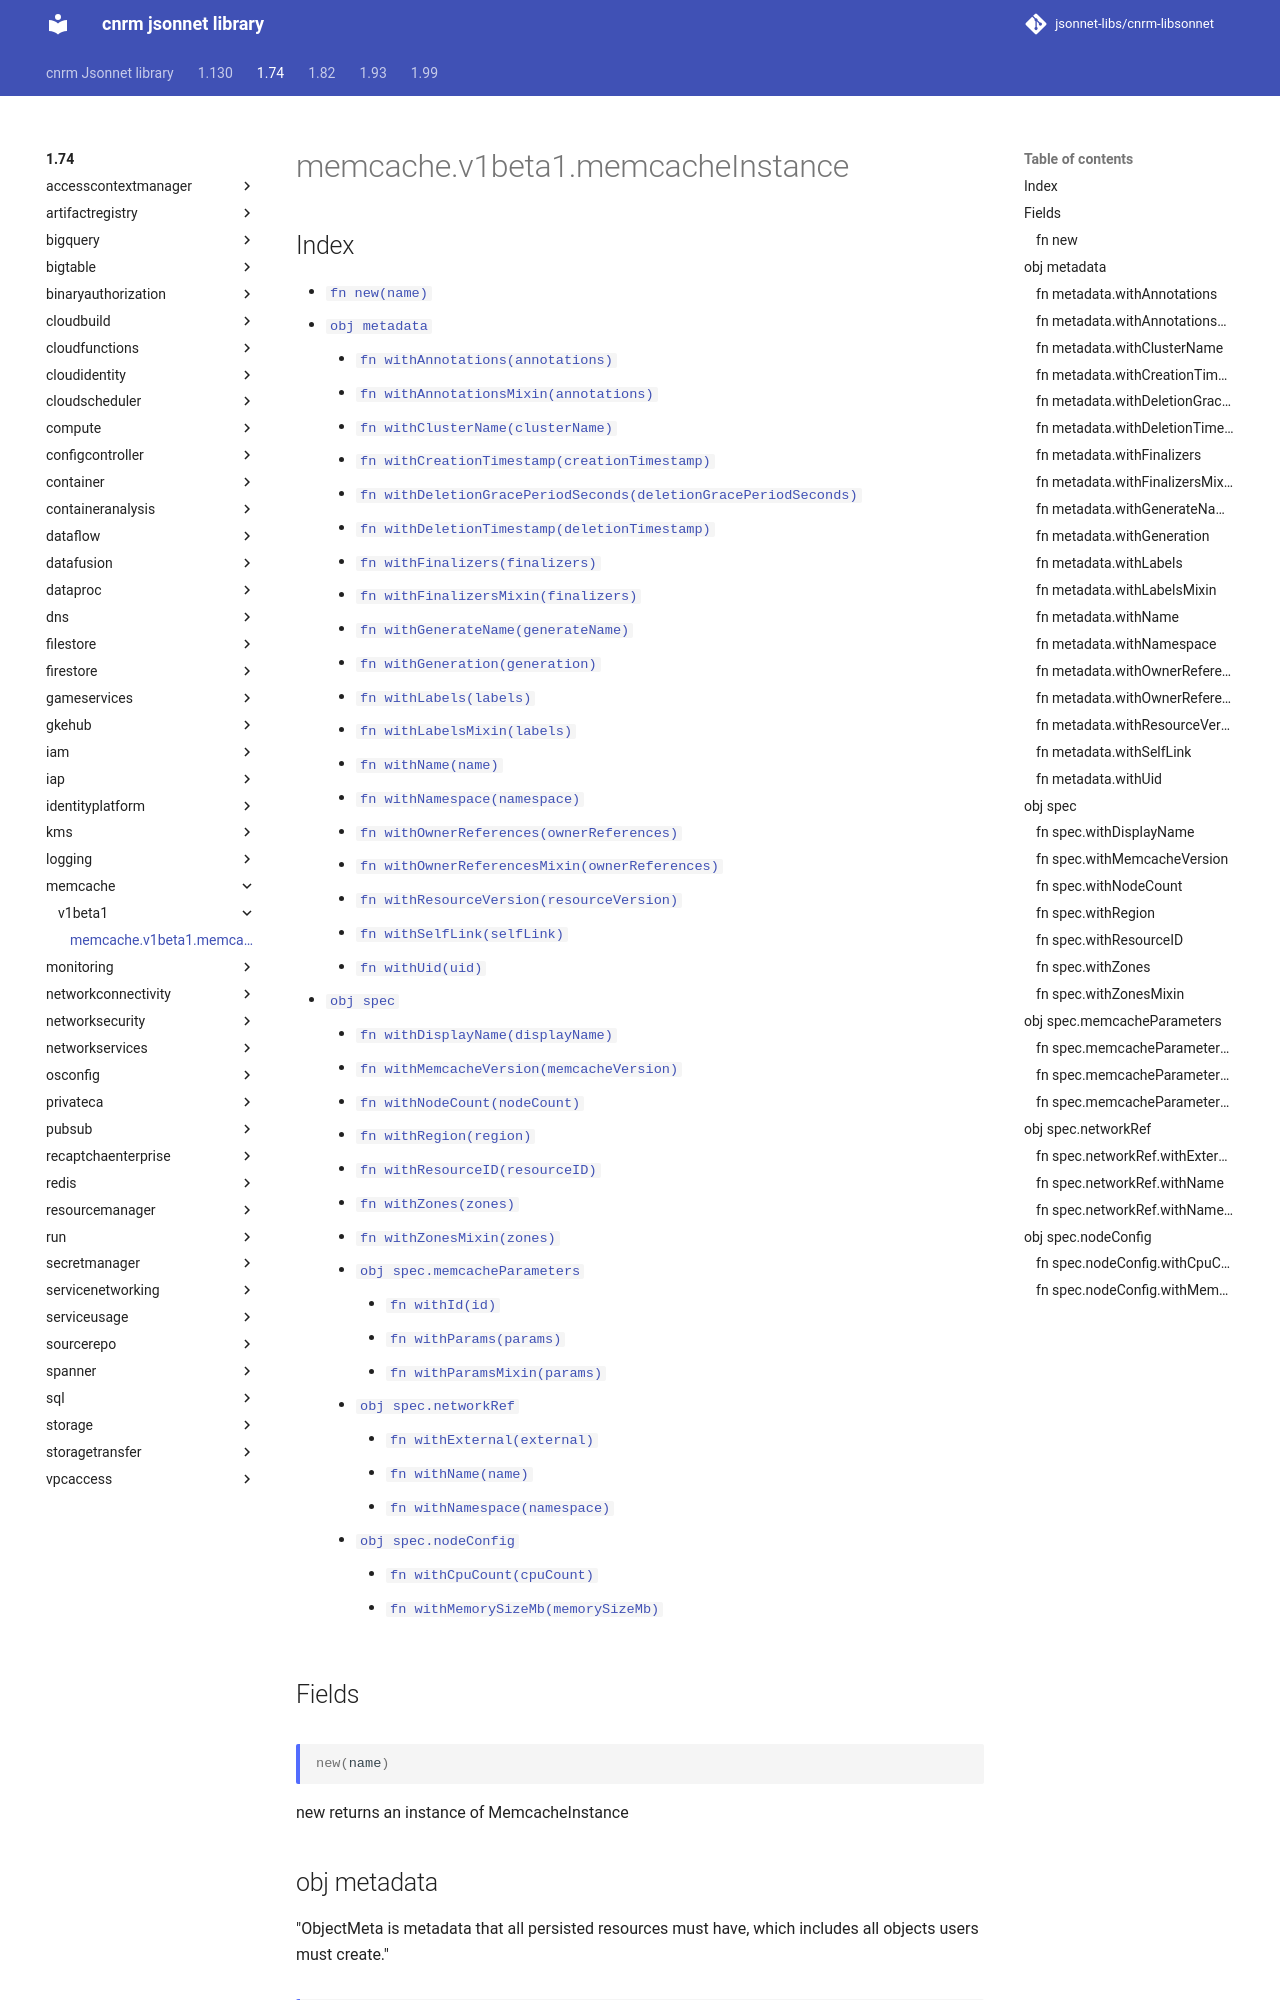

repository: jsonnet-libs/cnrm-libsonnet · page: 1.74/memcache/v1beta1/memcacheInstance/index.html · generator: mkdocs

---
permalink: /1.74/memcache/v1beta1/memcacheInstance/
---

# memcache.v1beta1.memcacheInstance



## Index

* [`fn new(name)`](#fn-new)
* [`obj metadata`](#obj-metadata)
  * [`fn withAnnotations(annotations)`](#fn-metadatawithannotations)
  * [`fn withAnnotationsMixin(annotations)`](#fn-metadatawithannotationsmixin)
  * [`fn withClusterName(clusterName)`](#fn-metadatawithclustername)
  * [`fn withCreationTimestamp(creationTimestamp)`](#fn-metadatawithcreationtimestamp)
  * [`fn withDeletionGracePeriodSeconds(deletionGracePeriodSeconds)`](#fn-metadatawithdeletiongraceperiodseconds)
  * [`fn withDeletionTimestamp(deletionTimestamp)`](#fn-metadatawithdeletiontimestamp)
  * [`fn withFinalizers(finalizers)`](#fn-metadatawithfinalizers)
  * [`fn withFinalizersMixin(finalizers)`](#fn-metadatawithfinalizersmixin)
  * [`fn withGenerateName(generateName)`](#fn-metadatawithgeneratename)
  * [`fn withGeneration(generation)`](#fn-metadatawithgeneration)
  * [`fn withLabels(labels)`](#fn-metadatawithlabels)
  * [`fn withLabelsMixin(labels)`](#fn-metadatawithlabelsmixin)
  * [`fn withName(name)`](#fn-metadatawithname)
  * [`fn withNamespace(namespace)`](#fn-metadatawithnamespace)
  * [`fn withOwnerReferences(ownerReferences)`](#fn-metadatawithownerreferences)
  * [`fn withOwnerReferencesMixin(ownerReferences)`](#fn-metadatawithownerreferencesmixin)
  * [`fn withResourceVersion(resourceVersion)`](#fn-metadatawithresourceversion)
  * [`fn withSelfLink(selfLink)`](#fn-metadatawithselflink)
  * [`fn withUid(uid)`](#fn-metadatawithuid)
* [`obj spec`](#obj-spec)
  * [`fn withDisplayName(displayName)`](#fn-specwithdisplayname)
  * [`fn withMemcacheVersion(memcacheVersion)`](#fn-specwithmemcacheversion)
  * [`fn withNodeCount(nodeCount)`](#fn-specwithnodecount)
  * [`fn withRegion(region)`](#fn-specwithregion)
  * [`fn withResourceID(resourceID)`](#fn-specwithresourceid)
  * [`fn withZones(zones)`](#fn-specwithzones)
  * [`fn withZonesMixin(zones)`](#fn-specwithzonesmixin)
  * [`obj spec.memcacheParameters`](#obj-specmemcacheparameters)
    * [`fn withId(id)`](#fn-specmemcacheparameterswithid)
    * [`fn withParams(params)`](#fn-specmemcacheparameterswithparams)
    * [`fn withParamsMixin(params)`](#fn-specmemcacheparameterswithparamsmixin)
  * [`obj spec.networkRef`](#obj-specnetworkref)
    * [`fn withExternal(external)`](#fn-specnetworkrefwithexternal)
    * [`fn withName(name)`](#fn-specnetworkrefwithname)
    * [`fn withNamespace(namespace)`](#fn-specnetworkrefwithnamespace)
  * [`obj spec.nodeConfig`](#obj-specnodeconfig)
    * [`fn withCpuCount(cpuCount)`](#fn-specnodeconfigwithcpucount)
    * [`fn withMemorySizeMb(memorySizeMb)`](#fn-specnodeconfigwithmemorysizemb)

## Fields

### fn new

```ts
new(name)
```

new returns an instance of MemcacheInstance

## obj metadata

"ObjectMeta is metadata that all persisted resources must have, which includes all objects users must create."
